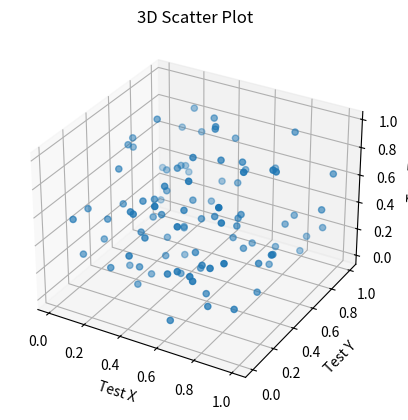

This figure's Python source: (Note: this script raises an exception after producing the figure.)
import numpy as np
import matplotlib.pyplot as plt
from matplotlib import style

# produce 3d scatter chart

ax = plt.axes(projection='3d')

x = np.random.random(100)
y = np.random.random(100)
z = np.random.random(100)

ax.scatter(x, y, z)
ax.set_xlabel('Test X')
ax.set_ylabel('Test Y')
ax.set_zlabel('Test Z')
ax.set_title('3D Scatter Plot')
plt.savefig('../Figures/figure12_2_HQ.png', dpi=300)
plt.show()

# POlots in 3d and can rotate the plot by dragging
